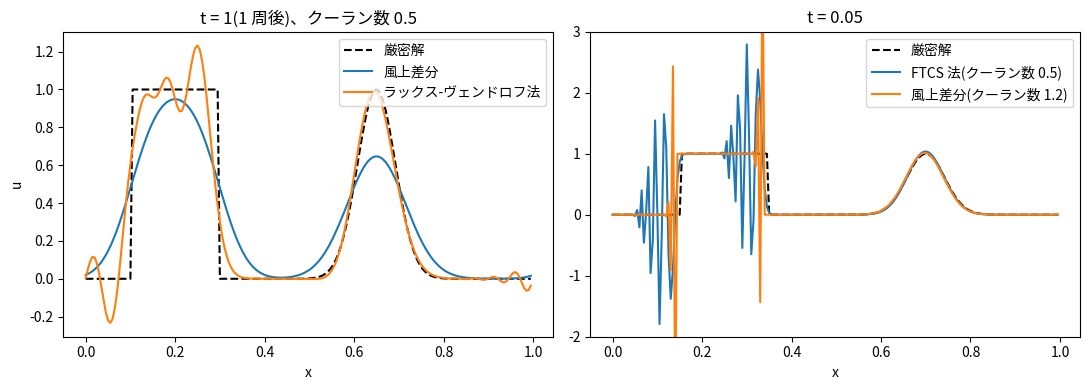

Reproduce this figure in Python.
"""1 次元移流方程式の差分解法。

周期境界条件のもとで移流方程式 du/dt + c du/dx = 0 を 3 種類の差分法で解き、
厳密解(初期波形が形を変えずに速さ c で移動する)と比較する。

実行方法::

    python advection_1d.py
"""
from collections.abc import Callable

import matplotlib.pyplot as plt
import numpy as np
import numpy.typing as npt

FloatArray = npt.NDArray[np.float64]
# (現在の u, クーラン数) を受け取り、1 ステップ後の u を返す関数
Scheme = Callable[[FloatArray, float], FloatArray]


def upwind(u: FloatArray, cfl: float) -> FloatArray:
    """1 次精度風上差分(c > 0 なので、上流側 = 左隣との差を使う)。"""
    return u - cfl * (u - np.roll(u, 1))


def ftcs(u: FloatArray, cfl: float) -> FloatArray:
    """時間に前進差分、空間に中心差分を使う方法。無条件に不安定である。"""
    return u - 0.5 * cfl * (np.roll(u, -1) - np.roll(u, 1))


def lax_wendroff(u: FloatArray, cfl: float) -> FloatArray:
    """ラックス-ヴェンドロフ法(時間・空間とも 2 次精度)。"""
    up = np.roll(u, -1)  # 右隣 u[i + 1]
    um = np.roll(u, 1)  # 左隣 u[i - 1]
    return u - 0.5 * cfl * (up - um) + 0.5 * cfl**2 * (up - 2.0 * u + um)


def initial_profile(x: FloatArray) -> FloatArray:
    """初期波形: 矩形波とガウス関数を並べたもの。"""
    square = np.where((x > 0.1) & (x < 0.3), 1.0, 0.0)
    gauss = np.exp(-(((x - 0.65) / 0.06) ** 2))
    return square + gauss


def exact_solution(x: FloatArray, t: float, c: float) -> FloatArray:
    """厳密解: 初期波形を c t だけ平行移動したもの(周期 1)。"""
    return initial_profile((x - c * t) % 1.0)


def solve(scheme: Scheme, nx: int, c: float, cfl: float, t_end: float) -> tuple[FloatArray, FloatArray]:
    """格子点数 nx、クーラン数 cfl で t_end まで計算し、(x, u) を返す。"""
    dx = 1.0 / nx
    x = np.linspace(0.0, 1.0, nx, endpoint=False)
    dt = cfl * dx / c
    n_steps = round(t_end / dt)
    u = initial_profile(x)
    for _ in range(n_steps):
        u = scheme(u, cfl)
    return x, u


def main() -> None:
    c = 1.0
    nx = 200

    plt.rcParams["font.family"] = ["Meiryo", "sans-serif"]
    fig, (ax1, ax2) = plt.subplots(1, 2, figsize=(11, 4))

    # 安定な 2 つの方法で、ちょうど 1 周(t = 1)させた結果を比べる
    x, _ = solve(upwind, nx, c, 0.5, 0.0)
    ax1.plot(x, exact_solution(x, 1.0, c), "k--", label="厳密解")
    for name, scheme in (("風上差分", upwind), ("ラックス-ヴェンドロフ法", lax_wendroff)):
        x, u = solve(scheme, nx, c, 0.5, 1.0)
        ax1.plot(x, u, label=name)
    ax1.set_title("t = 1(1 周後)、クーラン数 0.5")
    ax1.set_xlabel("x")
    ax1.set_ylabel("u")
    ax1.legend()

    # 不安定になる例
    t_end = 0.05
    x, _ = solve(upwind, nx, c, 0.5, 0.0)
    ax2.plot(x, exact_solution(x, t_end, c), "k--", label="厳密解")
    x, u = solve(ftcs, nx, c, 0.5, t_end)
    ax2.plot(x, u, label="FTCS 法(クーラン数 0.5)")
    x, u = solve(upwind, nx, c, 1.2, t_end)
    ax2.plot(x, u, label="風上差分(クーラン数 1.2)")
    ax2.set_ylim(-2.0, 3.0)
    ax2.set_title(f"t = {t_end}")
    ax2.set_xlabel("x")
    ax2.legend()
    fig.tight_layout()
    plt.show()


if __name__ == "__main__":
    main()
